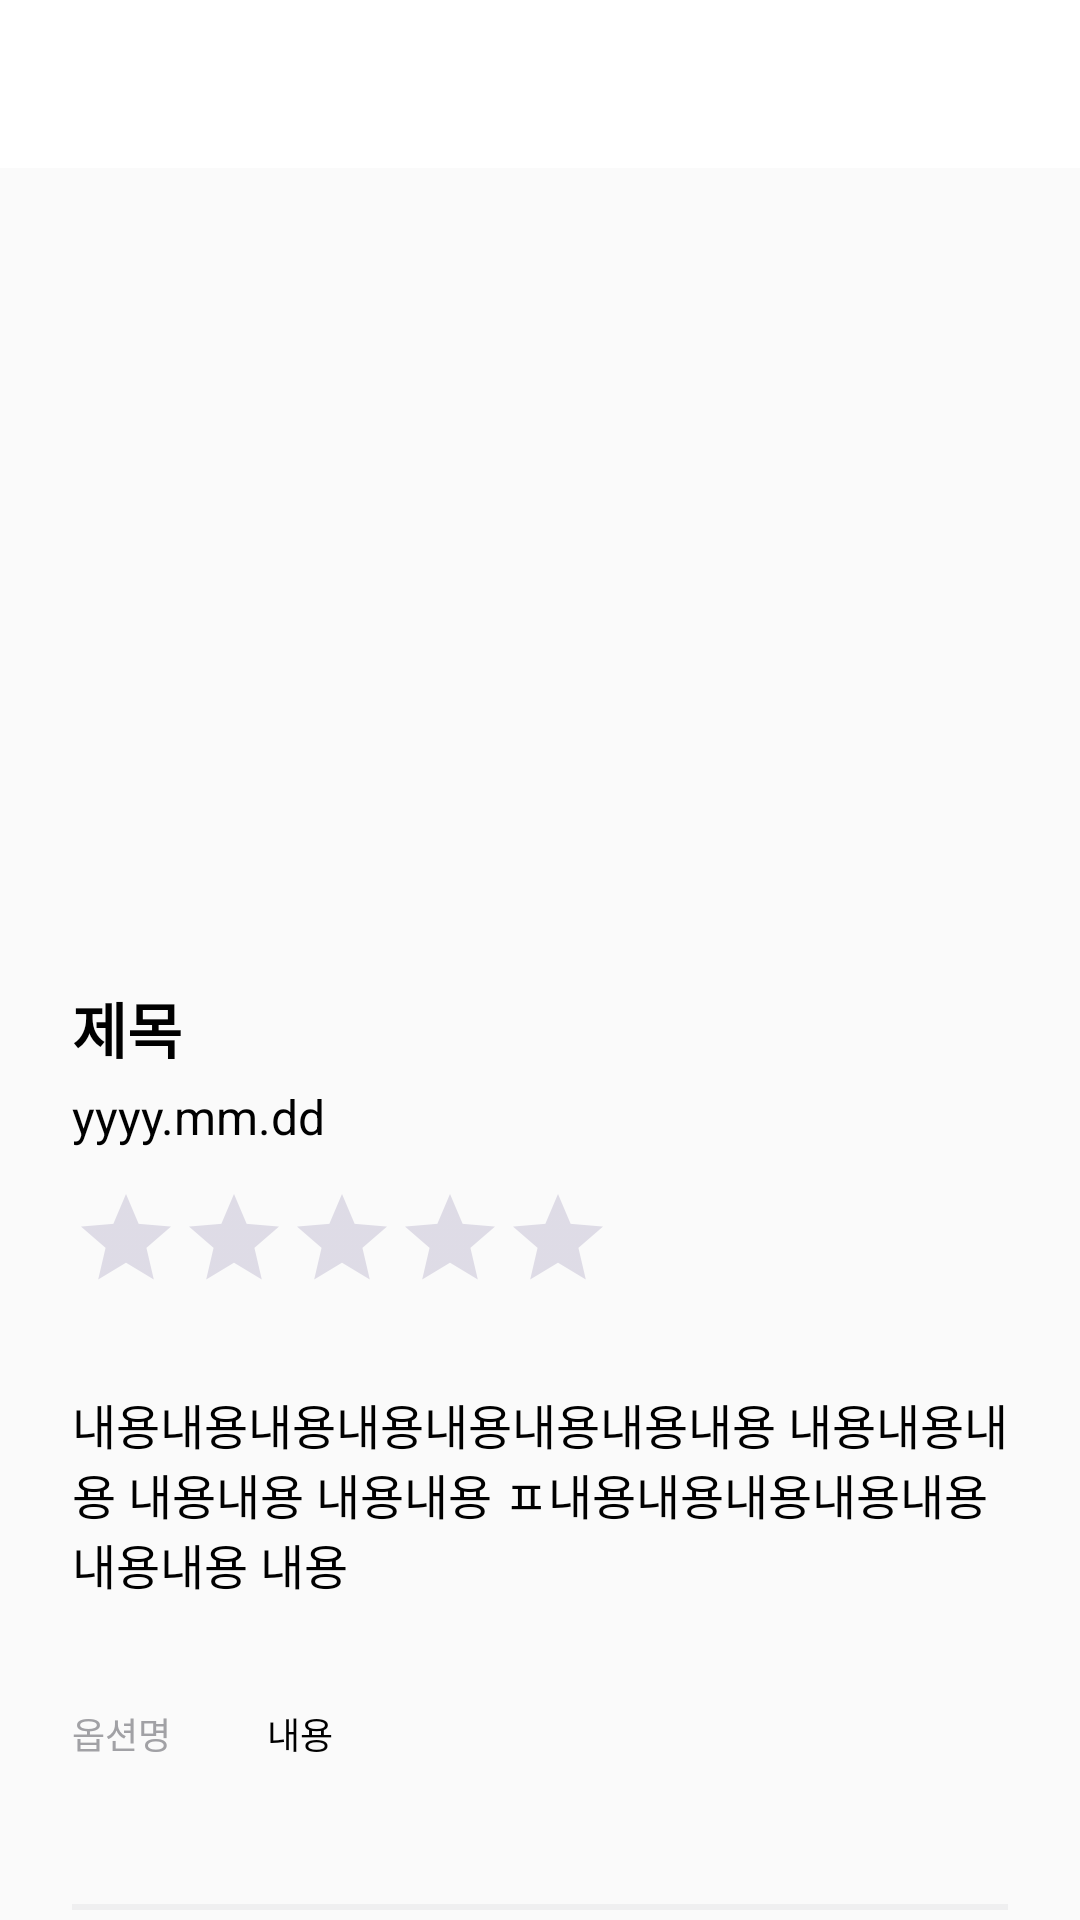

Produce the Android XML layout that renders to this screen, including the resource entries it uses.
<!-- AndroidManifest.xml: application theme Theme.Nota -->
<!-- res/layout/activity_collection_detail.xml -->
<?xml version="1.0" encoding="utf-8"?>
<LinearLayout xmlns:android="http://schemas.android.com/apk/res/android"
    android:layout_width="match_parent"
    android:layout_height="match_parent"
    xmlns:tools="http://schemas.android.com/tools"
    xmlns:app="http://schemas.android.com/apk/res-auto"
    android:orientation="vertical">

    <androidx.appcompat.widget.Toolbar
        android:id="@+id/tb_collection_detail"
        android:layout_width="match_parent"
        android:layout_height="?attr/actionBarSize"
        android:background="@color/white"
        tools:ignore="MissingConstraints"/>

    <ScrollView
        android:layout_width="match_parent"
        android:layout_height="match_parent"
        android:scrollbars="none">

        <LinearLayout
            android:layout_width="fill_parent"
            android:layout_height="fill_parent"
            android:orientation="vertical">
            
            <ImageView
                android:layout_width="fill_parent"
                android:layout_height="240dp"
                android:id="@+id/iv_collections_detail_thumbnail"
                />
            <LinearLayout
                android:layout_width="fill_parent"
                android:layout_height="fill_parent"
                android:orientation="vertical"
                android:layout_marginTop="32dp"
                android:layout_marginHorizontal="24dp">

                <TextView
                    android:id="@+id/tv_collection_detail_title"
                    android:layout_width="wrap_content"
                    android:layout_height="wrap_content"
                    android:textSize="20sp"
                    android:textColor="@color/black"
                    android:textStyle="bold"

                    android:text="제목"/>

                <TextView
                    android:id="@+id/tv_collection_detail_date"
                    android:layout_width="wrap_content"
                    android:layout_height="wrap_content"
                    android:textSize="16sp"
                    android:textColor="@color/black"
                    android:layout_marginTop="4dp"

                    android:text="yyyy.mm.dd"/>

                <androidx.appcompat.widget.AppCompatRatingBar
                    android:layout_width="wrap_content"
                    android:layout_height="wrap_content"
                    android:id="@+id/rb_collection_detail"
                    style="@style/Widget.AppCompat.RatingBar.Indicator"
                    android:layout_marginVertical="12dp"
                    android:progressTint="@color/main_1"
                    android:secondaryProgressTint="@color/main_1"
                    android:progressBackgroundTint="@color/main_2"
                    />

                <TextView
                    android:id="@+id/tv_collection_detail_record"
                    android:layout_width="fill_parent"
                    android:layout_height="wrap_content"
                    android:paddingVertical="8dp"
                    android:textSize="16dp"
                    android:textColor="@color/black"
                    android:layout_marginVertical="12dp"
                    android:text="내용내용내용내용내용내용내용내용 내용내용내용 내용내용 내용내용 ㅍ내용내용내용내용내용내용내용 내용"/>

                
                <LinearLayout
                    android:layout_width="fill_parent"
                    android:layout_height="fill_parent"
                    android:orientation="horizontal">

                    <TextView
                        android:id="@+id/tv_collection_detail_opt1_title"
                        android:layout_width="wrap_content"
                        android:layout_height="wrap_content"
                        android:paddingVertical="4dp"
                        android:textSize="12dp"
                        android:textColor="@color/gray_2"
                        android:layout_marginVertical="12dp"
                        android:text="옵션명"/>

                    <TextView
                        android:id="@+id/tv_collection_detail_opt1_detail"
                        android:layout_width="fill_parent"
                        android:layout_height="wrap_content"
                        android:paddingVertical="4dp"
                        android:layout_marginLeft="32dp"
                        android:textSize="12dp"
                        android:textColor="@color/black"
                        android:layout_marginVertical="12dp"
                        android:text="내용"/>

                </LinearLayout>
                

            </LinearLayout>
            

            <View
                android:layout_width="fill_parent"
                android:layout_height="2dp"
                android:background="@color/gray_3"
                android:layout_marginVertical="32dp"
                android:layout_marginHorizontal="24dp"/>

            <LinearLayout
                android:layout_width="fill_parent"
                android:layout_height="fill_parent"
                android:orientation="vertical"
                android:layout_marginHorizontal="24dp">

                <TextView
                    android:layout_width="wrap_content"
                    android:layout_height="wrap_content"
                    android:textSize="20sp"
                    android:textColor="@color/black"
                    android:textStyle="bold"
                    android:text="앨범"/>

                <androidx.recyclerview.widget.RecyclerView
                    android:id="@+id/rv_collections_list"
                    android:layout_width="wrap_content"
                    android:layout_height="wrap_content"
                    app:layoutManager="androidx.recyclerview.widget.GridLayoutManager"
                    tools:listitem="@layout/image_collection_album"
                    android:layout_gravity="center"
                    android:orientation="vertical"
                    app:spanCount="3" />

            </LinearLayout>

        </LinearLayout>


    </ScrollView>

</LinearLayout>
<!-- res/layout/image_collection_album.xml (included above) -->
<?xml version="1.0" encoding="utf-8"?>
<LinearLayout xmlns:android="http://schemas.android.com/apk/res/android"
    android:layout_width="match_parent"
    android:layout_height="match_parent"
    android:layout_marginVertical="16dp"
    android:layout_marginHorizontal="12dp"
    xmlns:app="http://schemas.android.com/apk/res-auto">

    <com.makeramen.roundedimageview.RoundedImageView
        android:id="@+id/iv_collection_album_image"
        android:layout_width="100dp"
        android:layout_height="100dp"
        android:adjustViewBounds="true"
        android:scaleType="centerCrop"
        app:riv_corner_radius="8dp"

        />
</LinearLayout>
<!-- resources referenced by this layout -->
<resources>
  <color name="black">#FF000000</color>
  <color name="gray_2">#A1A1A5</color>
  <color name="gray_3">#EFEFF0</color>
  <color name="main_1">#655691</color>
  <color name="main_2">#8E84AD</color>
  <color name="white">#FFFFFFFF</color>
  <style name="Theme.Nota" parent="Theme.MaterialComponents.Light.Bridge">
          <item name="windowActionBar">false</item>
          <item name="windowNoTitle">true</item>
      </style>
</resources>
